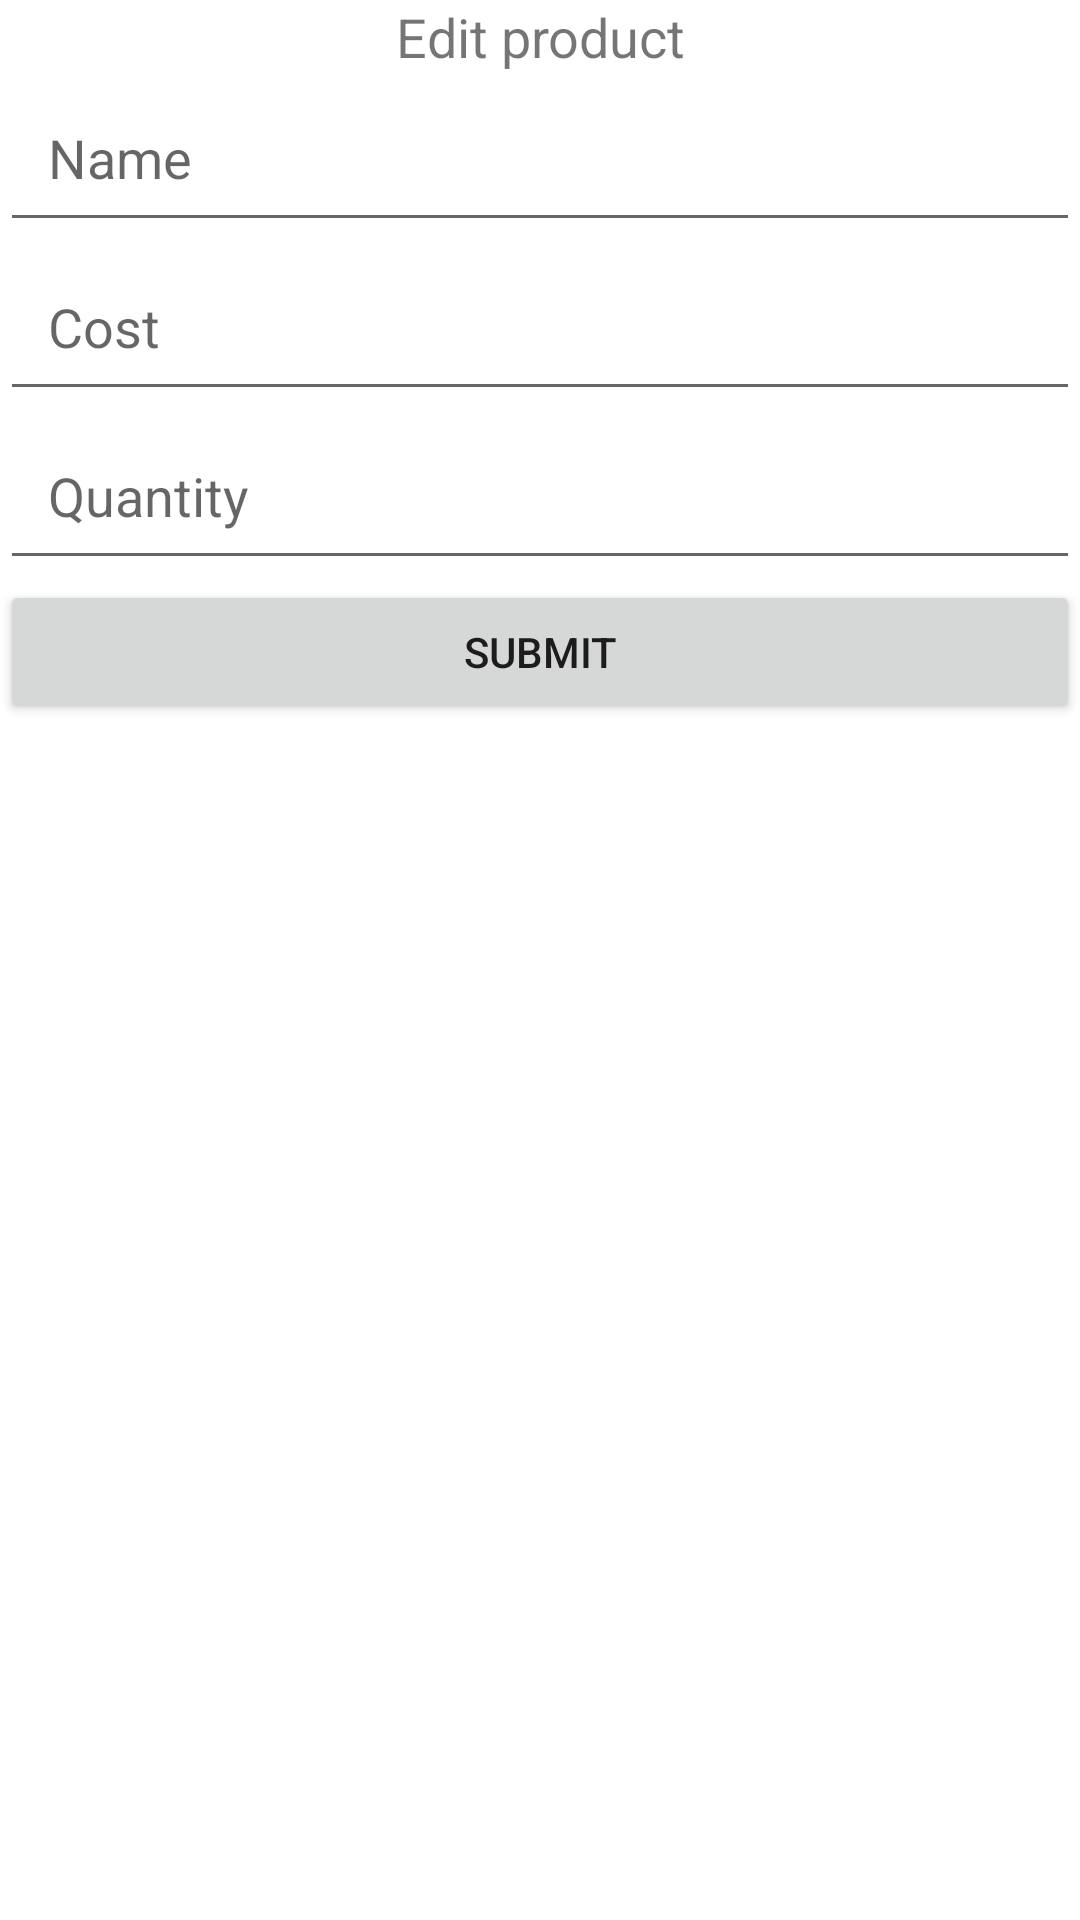

Android layout source for this screen:
<!-- AndroidManifest.xml: application theme Theme.LearnHTTPRequest_2 -->
<!-- res/layout/activity_edit_product.xml -->
<?xml version="1.0" encoding="utf-8"?>
<LinearLayout xmlns:android="http://schemas.android.com/apk/res/android"
    xmlns:app="http://schemas.android.com/apk/res-auto"
    xmlns:tools="http://schemas.android.com/tools"
    android:layout_width="match_parent"
    android:layout_height="match_parent"
    android:layout_marginTop="70dp"
    android:orientation="vertical"
    tools:context=".EditProduct">

    <TextView
        android:layout_width="match_parent"
        android:layout_height="wrap_content"
        android:textSize="18sp"
        android:text="Edit product"
        android:textAlignment="center"/>

    <EditText
        android:id="@+id/edtName"
        android:layout_width="match_parent"
        android:layout_height="wrap_content"
        android:padding="16dp"
        android:hint="Name"/>
    <EditText
        android:id="@+id/edtCost"
        android:layout_width="match_parent"
        android:layout_height="wrap_content"
        android:padding="16dp"
        android:hint="Cost"/>
    <EditText
        android:id="@+id/edtQuantity"
        android:layout_width="match_parent"
        android:layout_height="wrap_content"
        android:padding="16dp"
        android:hint="Quantity"/>

    <Button
        android:id="@+id/btnSubmit"
        android:layout_width="match_parent"
        android:layout_height="wrap_content"
        android:text="SUBMIT"
        />
</LinearLayout>
<!-- resources referenced by this layout -->
<resources>
  <style name="Theme.LearnHTTPRequest_2" parent="Theme.MaterialComponents.DayNight.NoActionBar">
          
          <item name="colorPrimary">@color/purple_500</item>
          <item name="colorPrimaryVariant">@color/purple_700</item>
          <item name="colorOnPrimary">@color/white</item>
          
          <item name="colorSecondary">@color/teal_200</item>
          <item name="colorSecondaryVariant">@color/teal_700</item>
          <item name="colorOnSecondary">@color/black</item>
          
          <item name="android:statusBarColor" tools:targetApi="l">?attr/colorPrimaryVariant</item>
          
      </style>
  <!-- not gathered from this repository: default colours our renderer supplied (Android Studio template values) -->
  <color name="purple_500">#FF6200EE</color>
  <color name="purple_700">#FF3700B3</color>
  <color name="teal_200">#FF03DAC5</color>
  <color name="teal_700">#FF018786</color>
  <color name="black">#FF000000</color>
  <color name="white">#FFFFFFFF</color>
</resources>
